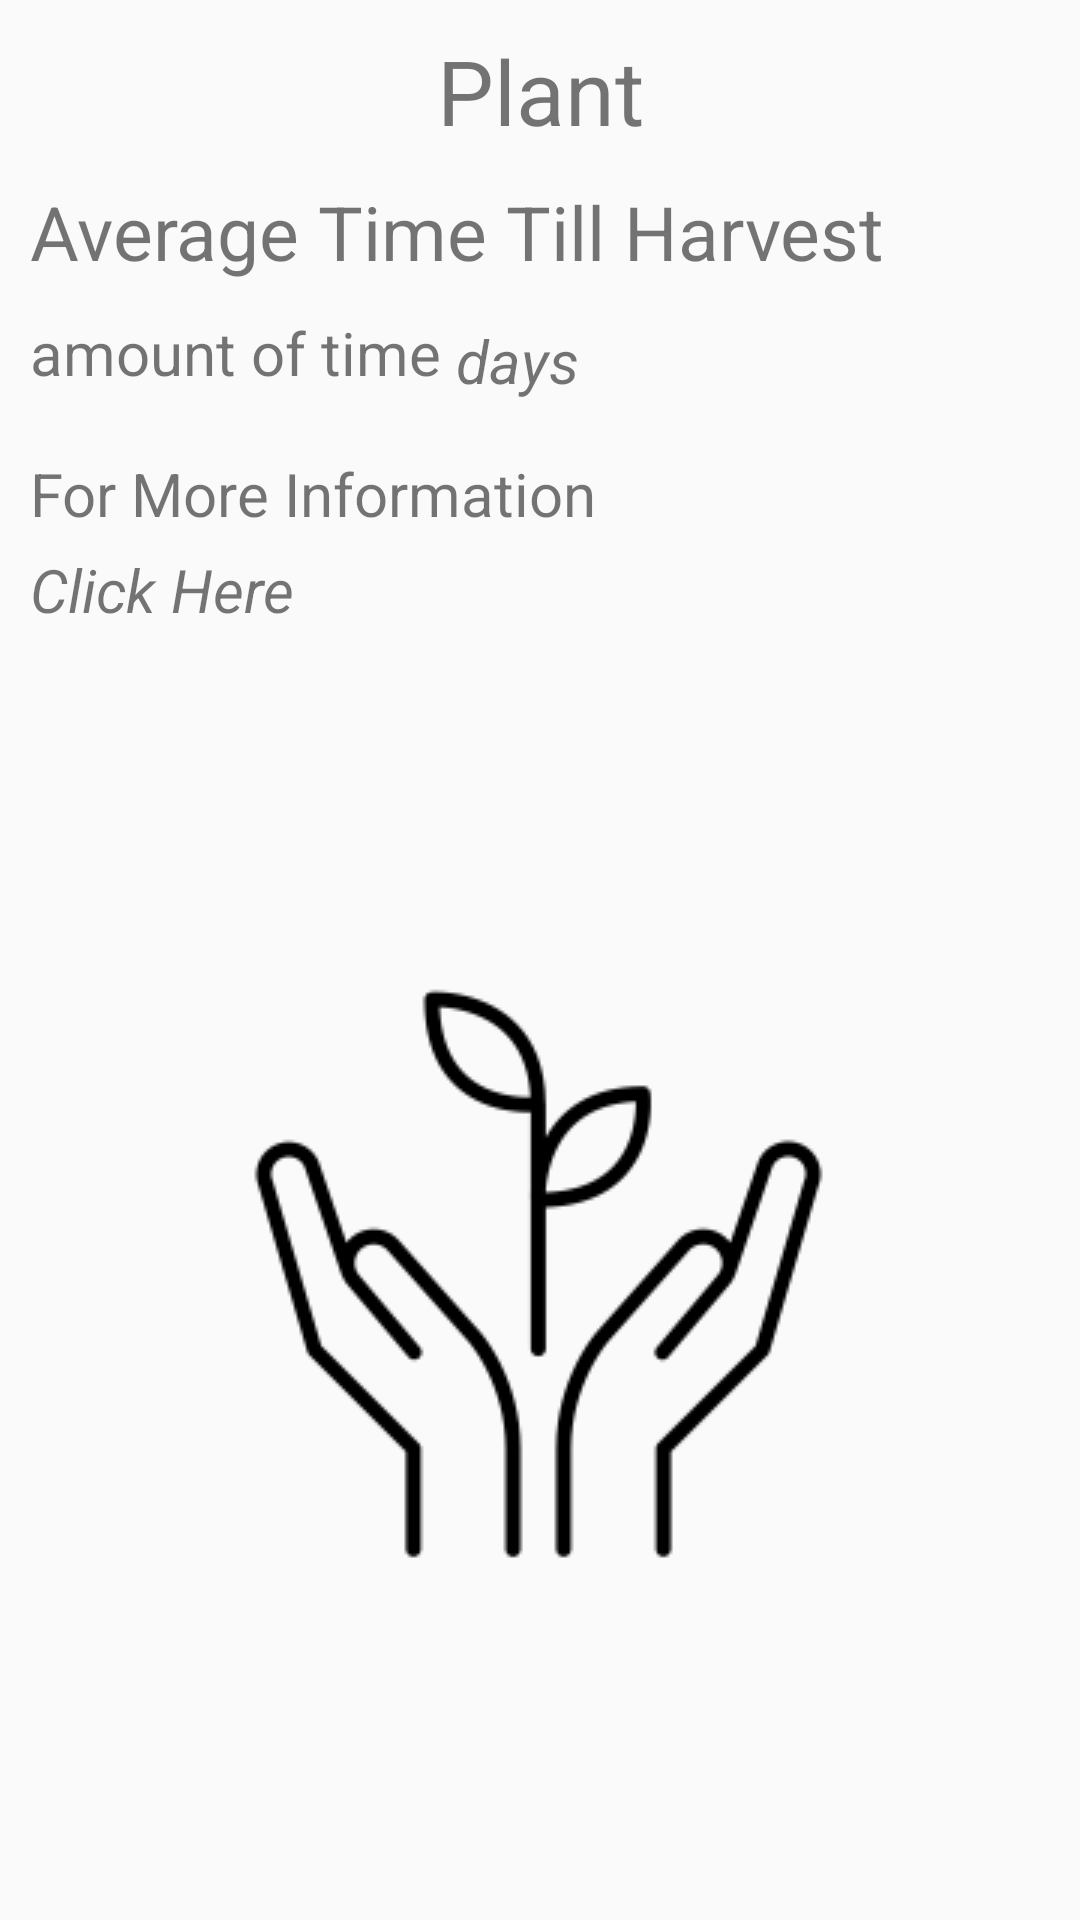

Produce the Android XML layout that renders to this screen, including the resource entries it uses.
<!-- AndroidManifest.xml: application theme AppTheme -->
<!-- res/layout/individual_advice.xml -->
<?xml version="1.0" encoding="utf-8"?>
<androidx.constraintlayout.widget.ConstraintLayout
    xmlns:android="http://schemas.android.com/apk/res/android"
    xmlns:app="http://schemas.android.com/apk/res-auto"
    xmlns:tools="http://schemas.android.com/tools"
    android:layout_width="match_parent"
    android:layout_height="match_parent">

    <TextView
        android:id="@+id/plant_header"
        android:layout_width="wrap_content"
        android:layout_height="wrap_content"
        android:layout_marginTop="10dp"
        android:text="@string/header_advice_plant"
        android:textSize="30sp"
        app:layout_constraintEnd_toEndOf="parent"
        app:layout_constraintStart_toStartOf="parent"
        app:layout_constraintTop_toTopOf="parent" />

    <TextView
        android:id="@+id/timeHeader"
        android:layout_width="0dp"
        android:layout_height="wrap_content"
        android:layout_marginStart="10dp"
        android:layout_marginLeft="10dp"
        android:layout_marginTop="10dp"
        android:layout_marginEnd="10dp"
        android:layout_marginRight="10dp"
        android:layout_marginBottom="5dp"
        android:text="@string/time_title"
        android:textSize="25sp"
        app:layout_constraintBottom_toTopOf="@+id/timeText"
        app:layout_constraintEnd_toEndOf="parent"
        app:layout_constraintHorizontal_bias="0.076"
        app:layout_constraintStart_toStartOf="parent"
        app:layout_constraintTop_toBottomOf="@+id/plant_header" />

    <TextView
        android:id="@+id/timeText"
        android:layout_width="wrap_content"
        android:layout_height="wrap_content"
        android:layout_marginStart="10dp"
        android:layout_marginLeft="10dp"
        android:layout_marginTop="5dp"
        android:layout_marginBottom="10dp"
        android:text="amount of time"
        android:textSize="20sp"
        app:layout_constraintBottom_toTopOf="@+id/infoHeader"
        app:layout_constraintEnd_toStartOf="@+id/textView5"
        app:layout_constraintStart_toStartOf="parent"
        app:layout_constraintTop_toBottomOf="@+id/timeHeader" />

    <TextView
        android:id="@+id/infoHeader"
        android:layout_width="0dp"
        android:layout_height="wrap_content"
        android:layout_marginStart="10dp"
        android:layout_marginLeft="10dp"
        android:layout_marginTop="10dp"
        android:layout_marginEnd="10dp"
        android:layout_marginRight="10dp"
        android:layout_marginBottom="5dp"
        android:text="@string/info_title"
        android:textSize="20sp"
        app:layout_constraintBottom_toTopOf="@+id/info_url"
        app:layout_constraintEnd_toEndOf="parent"
        app:layout_constraintHorizontal_bias="0.076"
        app:layout_constraintStart_toStartOf="parent"
        app:layout_constraintTop_toBottomOf="@+id/timeText" />

    <TextView
        android:id="@+id/info_url"
        android:layout_width="0dp"
        android:layout_height="wrap_content"
        android:layout_marginStart="10dp"
        android:layout_marginLeft="10dp"
        android:layout_marginTop="5dp"
        android:layout_marginEnd="10dp"
        android:layout_marginRight="10dp"
        android:text="@string/click_here"
        android:textSize="20sp"
        android:textStyle="italic"
        app:layout_constraintEnd_toEndOf="parent"
        app:layout_constraintStart_toStartOf="parent"
        app:layout_constraintTop_toBottomOf="@+id/infoHeader" />

    <TextView
        android:id="@+id/textView5"
        android:layout_width="wrap_content"
        android:layout_height="wrap_content"
        android:layout_marginStart="5dp"
        android:layout_marginLeft="5dp"
        android:layout_marginTop="5dp"
        android:layout_marginBottom="10dp"
        android:text="@string/days"
        android:textSize="20sp"
        android:textStyle="italic"
        app:layout_constraintBottom_toTopOf="@+id/infoHeader"
        app:layout_constraintStart_toEndOf="@+id/timeText"
        app:layout_constraintTop_toBottomOf="@+id/timeHeader" />

    <ImageView
        android:id="@+id/plant_image"
        android:layout_width="wrap_content"
        android:layout_height="wrap_content"
        app:layout_constraintBottom_toBottomOf="parent"
        app:layout_constraintEnd_toEndOf="parent"
        app:layout_constraintStart_toStartOf="parent"
        app:layout_constraintTop_toBottomOf="@+id/info_url"
        app:srcCompat="@drawable/garden" />
</androidx.constraintlayout.widget.ConstraintLayout>
<!-- resources referenced by this layout -->
<resources>
  <!-- drawable garden: png bitmap (drawable, 6247 bytes) -->
  <string name="click_here">Click Here</string>
  <string name="days">days</string>
  <string name="header_advice_plant">Plant</string>
  <string name="info_title">For More Information</string>
  <string name="time_title">Average Time Till Harvest</string>
  <style name="AppTheme" parent="Theme.AppCompat.Light.DarkActionBar">
          
          <item name="colorPrimary">#00897B</item>
          <item name="colorPrimaryDark">#004D40</item>
          <item name="colorAccent">#FDD835</item>
      </style>
</resources>
